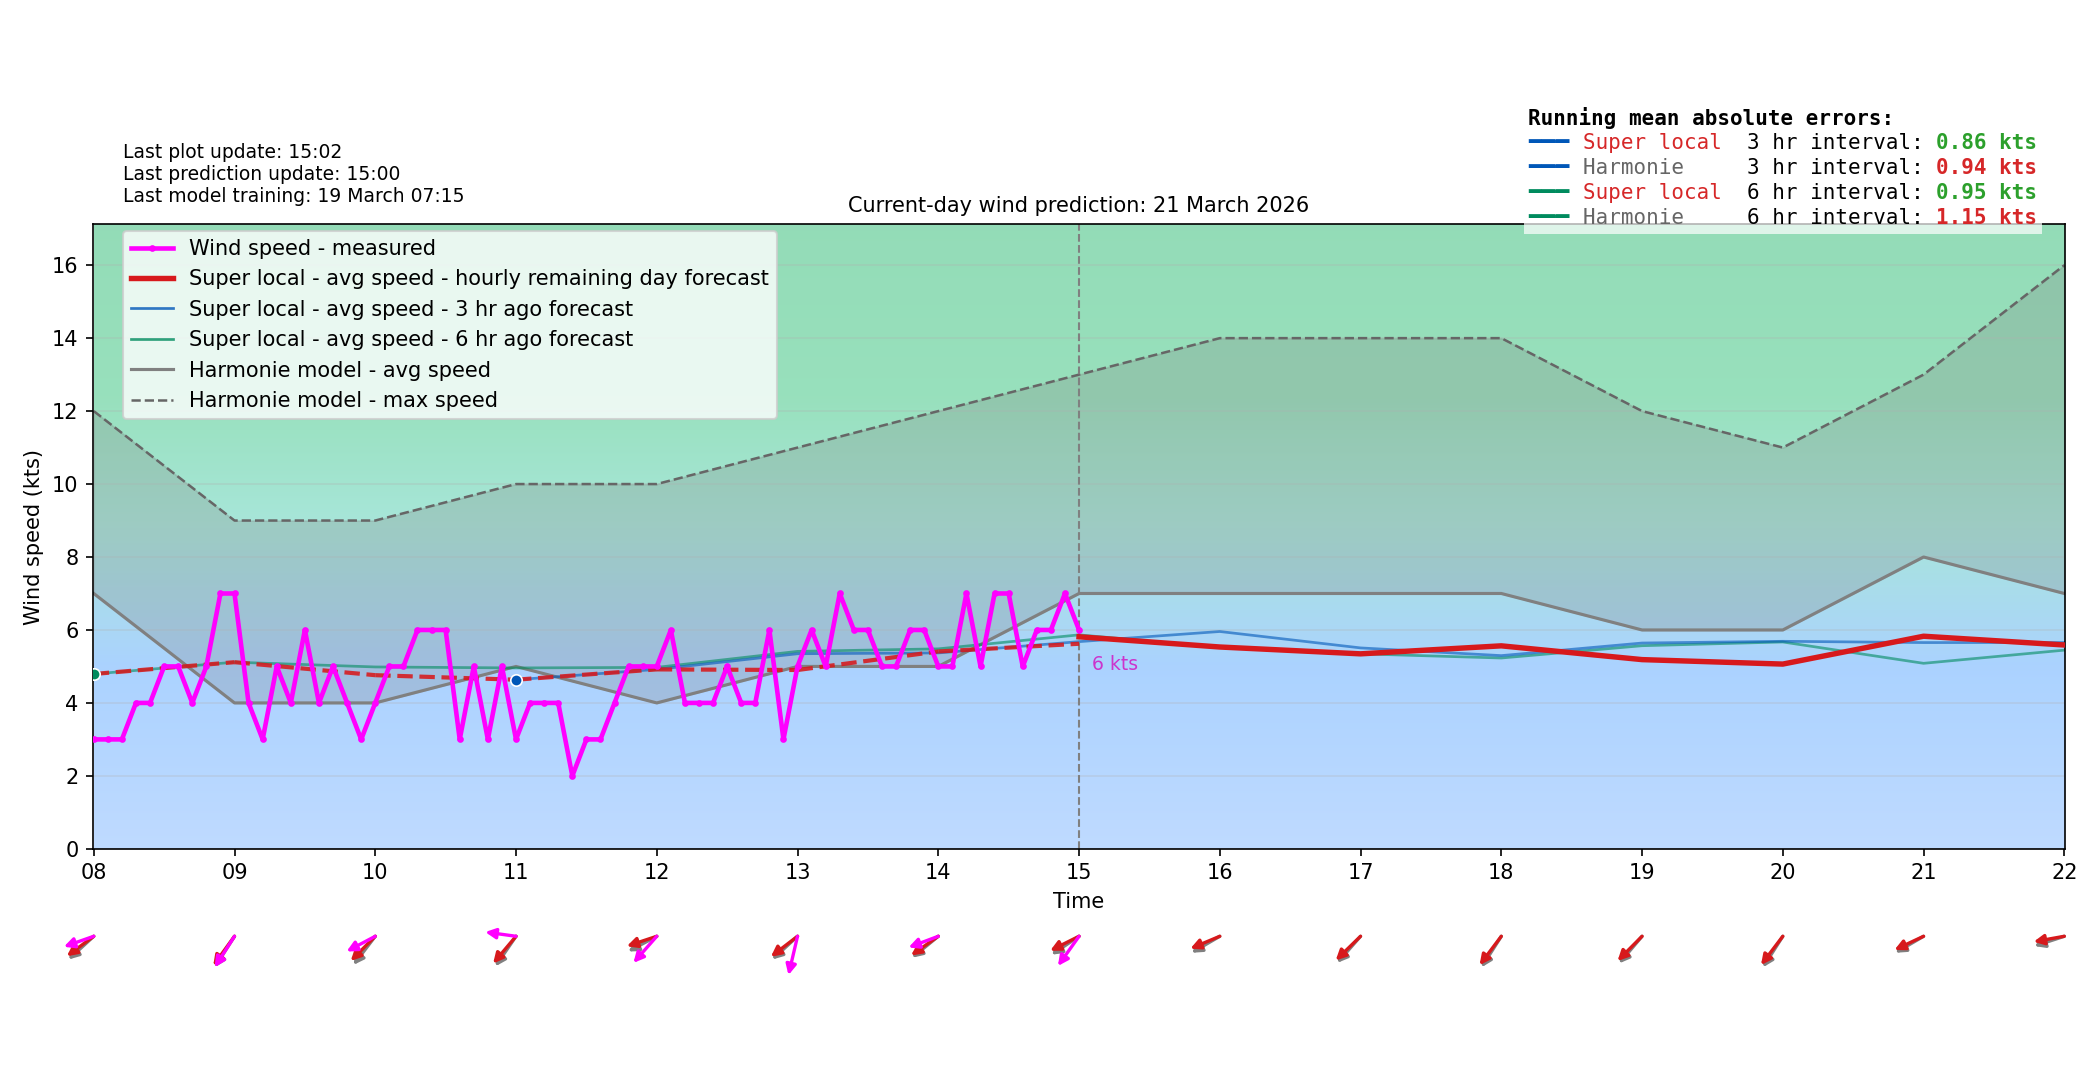

Values plotted in this chart, from the file beside it:
time_local, forecast_wind_speed, forecast_wind_min, forecast_wind_max, forecast_wind_dir_deg, actual_wind_speed, actual_wind_dir_deg, lstm_pred_wind_speed_full, lstm_pred_wind_dir_deg_full, lstm_pred_wind_speed, lstm_pred_wind_dir_deg, is_future, hour_local, minute_local
2026-03-21T00:00:00+0100, 5.0, 5.0, 8.0, 64.0, , , 3.192, 70.18, , , False, 00, 0
2026-03-21T00:06:00+0100, 5.1, 5.1, 8.2, 64.6, 3.0, 54.0, 3.172, 70.61, , , False, 00, 6
2026-03-21T00:12:00+0100, 5.2, 5.2, 8.4, 65.2, 3.0, 79.0, 3.153, 71.04, , , False, 00, 12
2026-03-21T00:18:00+0100, 5.3, 5.3, 8.6, 65.8, 3.0, 79.0, 3.133, 71.46, , , False, 00, 18
2026-03-21T00:24:00+0100, 5.4, 5.4, 8.8, 66.4, 3.0, 79.0, 3.114, 71.89, , , False, 00, 24
2026-03-21T00:30:00+0100, 5.5, 5.5, 9.0, 67.0, 3.0, 79.0, 3.095, 72.32, , , False, 00, 30
2026-03-21T00:36:00+0100, 5.6, 5.6, 9.2, 67.6, 3.0, 79.0, 3.075, 72.75, , , False, 00, 36
2026-03-21T00:42:00+0100, 5.7, 5.7, 9.4, 68.2, 2.0, 79.0, 3.056, 73.18, , , False, 00, 42
2026-03-21T00:48:00+0100, 5.8, 5.8, 9.6, 68.8, 2.0, 79.0, 3.036, 73.6, , , False, 00, 48
2026-03-21T00:54:00+0100, 5.9, 5.9, 9.8, 69.4, 3.0, 79.0, 3.017, 74.03, , , False, 00, 54
2026-03-21T01:00:00+0100, 6.0, 6.0, 10.0, 70.0, 3.0, 74.0, 2.997, 74.46, , , False, 01, 0
2026-03-21T01:06:00+0100, 6.0, 6.0, 10.0, 70.1, 3.0, 76.0, 3.03, 74.58, , , False, 01, 6
2026-03-21T01:12:00+0100, 6.0, 6.0, 10.0, 70.2, 3.0, 74.0, 3.063, 74.7, , , False, 01, 12
2026-03-21T01:18:00+0100, 6.0, 6.0, 10.0, 70.3, 3.0, 74.0, 3.095, 74.81, , , False, 01, 18
2026-03-21T01:24:00+0100, 6.0, 6.0, 10.0, 70.4, 3.0, 70.0, 3.128, 74.93, , , False, 01, 24
2026-03-21T01:30:00+0100, 6.0, 6.0, 10.0, 70.5, 4.0, 67.0, 3.161, 75.05, , , False, 01, 30
2026-03-21T01:36:00+0100, 6.0, 6.0, 10.0, 70.6, 3.0, 66.0, 3.193, 75.17, , , False, 01, 36
2026-03-21T01:42:00+0100, 6.0, 6.0, 10.0, 70.7, 3.0, 66.0, 3.226, 75.28, , , False, 01, 42
2026-03-21T01:48:00+0100, 6.0, 6.0, 10.0, 70.8, 3.0, 66.0, 3.259, 75.4, , , False, 01, 48
2026-03-21T01:54:00+0100, 6.0, 6.0, 10.0, 70.9, 4.0, 64.0, 3.291, 75.52, , , False, 01, 54
2026-03-21T02:00:00+0100, 6.0, 6.0, 10.0, 71.0, 3.0, 62.0, 3.324, 75.64, , , False, 02, 0
2026-03-21T02:06:00+0100, 5.9, 5.9, 9.8, 69.1, 4.0, 52.0, 3.394, 73.72, , , False, 02, 6
2026-03-21T02:12:00+0100, 5.8, 5.8, 9.6, 67.2, 4.0, 43.0, 3.464, 71.81, , , False, 02, 12
2026-03-21T02:18:00+0100, 5.7, 5.7, 9.4, 65.3, 4.0, 43.0, 3.535, 69.89, , , False, 02, 18
2026-03-21T02:24:00+0100, 5.6, 5.6, 9.2, 63.4, 4.0, 49.0, 3.605, 67.97, , , False, 02, 24
2026-03-21T02:30:00+0100, 5.5, 5.5, 9.0, 61.5, 6.0, 40.0, 3.675, 66.06, , , False, 02, 30
2026-03-21T02:36:00+0100, 5.4, 5.4, 8.8, 59.6, 4.0, 41.0, 3.745, 64.14, , , False, 02, 36
2026-03-21T02:42:00+0100, 5.3, 5.3, 8.6, 57.7, 5.0, 44.0, 3.815, 62.22, , , False, 02, 42
2026-03-21T02:48:00+0100, 5.2, 5.2, 8.4, 55.8, 6.0, 39.0, 3.886, 60.31, , , False, 02, 48
2026-03-21T02:54:00+0100, 5.1, 5.1, 8.2, 53.9, 6.0, 40.0, 3.956, 58.39, , , False, 02, 54
2026-03-21T03:00:00+0100, 5.0, 5.0, 8.0, 52.0, 6.0, 41.0, 4.026, 56.48, , , False, 03, 0
2026-03-21T03:06:00+0100, 5.1, 5.1, 8.1, 50.0, 7.0, 42.0, 4.118, 54.51, , , False, 03, 6
2026-03-21T03:12:00+0100, 5.2, 5.2, 8.2, 48.0, 7.0, 41.0, 4.21, 52.55, , , False, 03, 12
2026-03-21T03:18:00+0100, 5.3, 5.3, 8.3, 46.0, 4.0, 47.0, 4.303, 50.59, , , False, 03, 18
2026-03-21T03:24:00+0100, 5.4, 5.4, 8.4, 44.0, 6.0, 42.0, 4.395, 48.63, , , False, 03, 24
2026-03-21T03:30:00+0100, 5.5, 5.5, 8.5, 42.0, 5.0, 47.0, 4.487, 46.66, , , False, 03, 30
2026-03-21T03:36:00+0100, 5.6, 5.6, 8.6, 40.0, 6.0, 43.0, 4.579, 44.7, , , False, 03, 36
2026-03-21T03:42:00+0100, 5.7, 5.7, 8.7, 38.0, 6.0, 49.0, 4.671, 42.74, , , False, 03, 42
2026-03-21T03:48:00+0100, 5.8, 5.8, 8.8, 36.0, 5.0, 43.0, 4.764, 40.77, , , False, 03, 48
2026-03-21T03:54:00+0100, 5.9, 5.9, 8.9, 34.0, 7.0, 41.0, 4.856, 38.81, , , False, 03, 54
2026-03-21T04:00:00+0100, 6.0, 6.0, 9.0, 32.0, 5.0, 37.0, 4.948, 36.85, , , False, 04, 0
2026-03-21T04:06:00+0100, 5.9, 5.9, 9.0, 33.1, 4.0, 52.0, 4.853, 37.89, , , False, 04, 6
2026-03-21T04:12:00+0100, 5.8, 5.8, 9.0, 34.2, 3.0, 59.0, 4.757, 38.93, , , False, 04, 12
2026-03-21T04:18:00+0100, 5.7, 5.7, 9.0, 35.3, 5.0, 56.0, 4.662, 39.98, , , False, 04, 18
2026-03-21T04:24:00+0100, 5.6, 5.6, 9.0, 36.4, 6.0, 42.0, 4.566, 41.02, , , False, 04, 24
2026-03-21T04:30:00+0100, 5.5, 5.5, 9.0, 37.5, 5.0, 36.0, 4.471, 42.06, , , False, 04, 30
2026-03-21T04:36:00+0100, 5.4, 5.4, 9.0, 38.6, 5.0, 31.0, 4.376, 43.11, , , False, 04, 36
2026-03-21T04:42:00+0100, 5.3, 5.3, 9.0, 39.7, 3.0, 33.0, 4.28, 44.15, , , False, 04, 42
2026-03-21T04:48:00+0100, 5.2, 5.2, 9.0, 40.8, 3.0, 33.0, 4.185, 45.19, , , False, 04, 48
2026-03-21T04:54:00+0100, 5.1, 5.1, 9.0, 41.9, 5.0, 33.0, 4.089, 46.24, , , False, 04, 54
2026-03-21T05:00:00+0100, 5.0, 5.0, 9.0, 43.0, 3.0, 33.0, 3.994, 47.28, , , False, 05, 0
2026-03-21T05:06:00+0100, 5.0, 5.0, 9.1, 43.2, 4.0, 34.0, 3.968, 47.67, , , False, 05, 6
2026-03-21T05:12:00+0100, 5.0, 5.0, 9.2, 43.4, 4.0, 34.0, 3.941, 48.07, , , False, 05, 12
2026-03-21T05:18:00+0100, 5.0, 5.0, 9.3, 43.6, 3.0, 34.0, 3.915, 48.47, , , False, 05, 18
2026-03-21T05:24:00+0100, 5.0, 5.0, 9.4, 43.8, 5.0, 32.0, 3.888, 48.86, , , False, 05, 24
2026-03-21T05:30:00+0100, 5.0, 5.0, 9.5, 44.0, 3.0, 32.0, 3.862, 49.26, , , False, 05, 30
2026-03-21T05:36:00+0100, 5.0, 5.0, 9.6, 44.2, 3.0, 32.0, 3.836, 49.65, , , False, 05, 36
2026-03-21T05:42:00+0100, 5.0, 5.0, 9.7, 44.4, 4.0, 32.0, 3.809, 50.05, , , False, 05, 42
2026-03-21T05:48:00+0100, 5.0, 5.0, 9.8, 44.6, 3.0, 32.0, 3.783, 50.44, , , False, 05, 48
2026-03-21T05:54:00+0100, 5.0, 5.0, 9.9, 44.8, 3.0, 32.0, 3.756, 50.84, , , False, 05, 54
... 180 more rows
